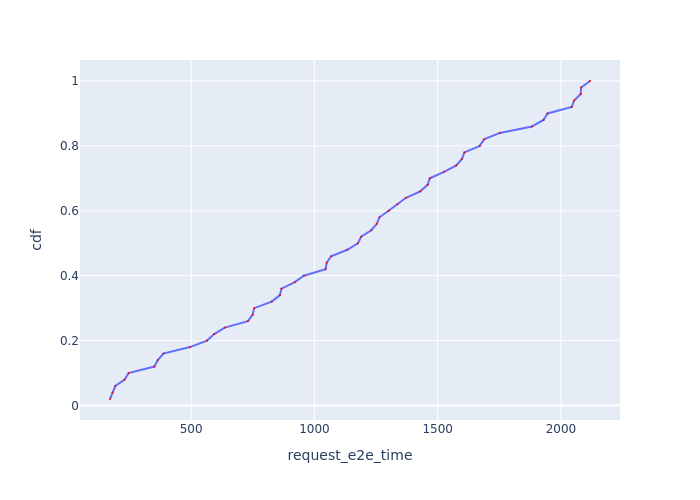

The table this chart was drawn from, first rows:
Request Id, request_e2e_time, cdf
0_2, 170.8, 0.02
0_4, 180.6, 0.04
0_3, 192.6, 0.06
0_1, 230.3, 0.08
0_0, 246.5, 0.1
0_5, 350.6, 0.12
0_8, 364.6, 0.14
0_6, 387.3, 0.16
0_9, 495, 0.18
0_10, 564.3, 0.2
0_11, 593.4, 0.22
0_12, 636.3, 0.24
0_13, 730.3, 0.26
0_15, 749.6, 0.28
0_7, 755.5, 0.3
0_16, 826.7, 0.32
0_17, 860.1, 0.34
0_14, 866.4, 0.36
0_18, 920.6, 0.38
0_20, 957, 0.4
0_19, 1045, 0.42
0_21, 1050, 0.44
0_24, 1068, 0.46
0_22, 1133, 0.48
0_28, 1176, 0.5
0_26, 1190, 0.52
0_23, 1231, 0.54
0_31, 1253, 0.56
0_25, 1264, 0.58
0_27, 1301, 0.6
0_29, 1337, 0.62
0_32, 1371, 0.64
0_33, 1429, 0.66
0_30, 1459, 0.68
0_34, 1468, 0.7
0_35, 1526, 0.72
0_37, 1575, 0.74
0_38, 1598, 0.76
0_36, 1608, 0.78
0_40, 1671, 0.8
0_41, 1688, 0.82
0_39, 1752, 0.84
0_42, 1882, 0.86
0_45, 1929, 0.88
0_43, 1946, 0.9
0_49, 2044, 0.92
0_44, 2053, 0.94
0_47, 2080, 0.96
0_46, 2082, 0.98
0_48, 2118, 1.0
